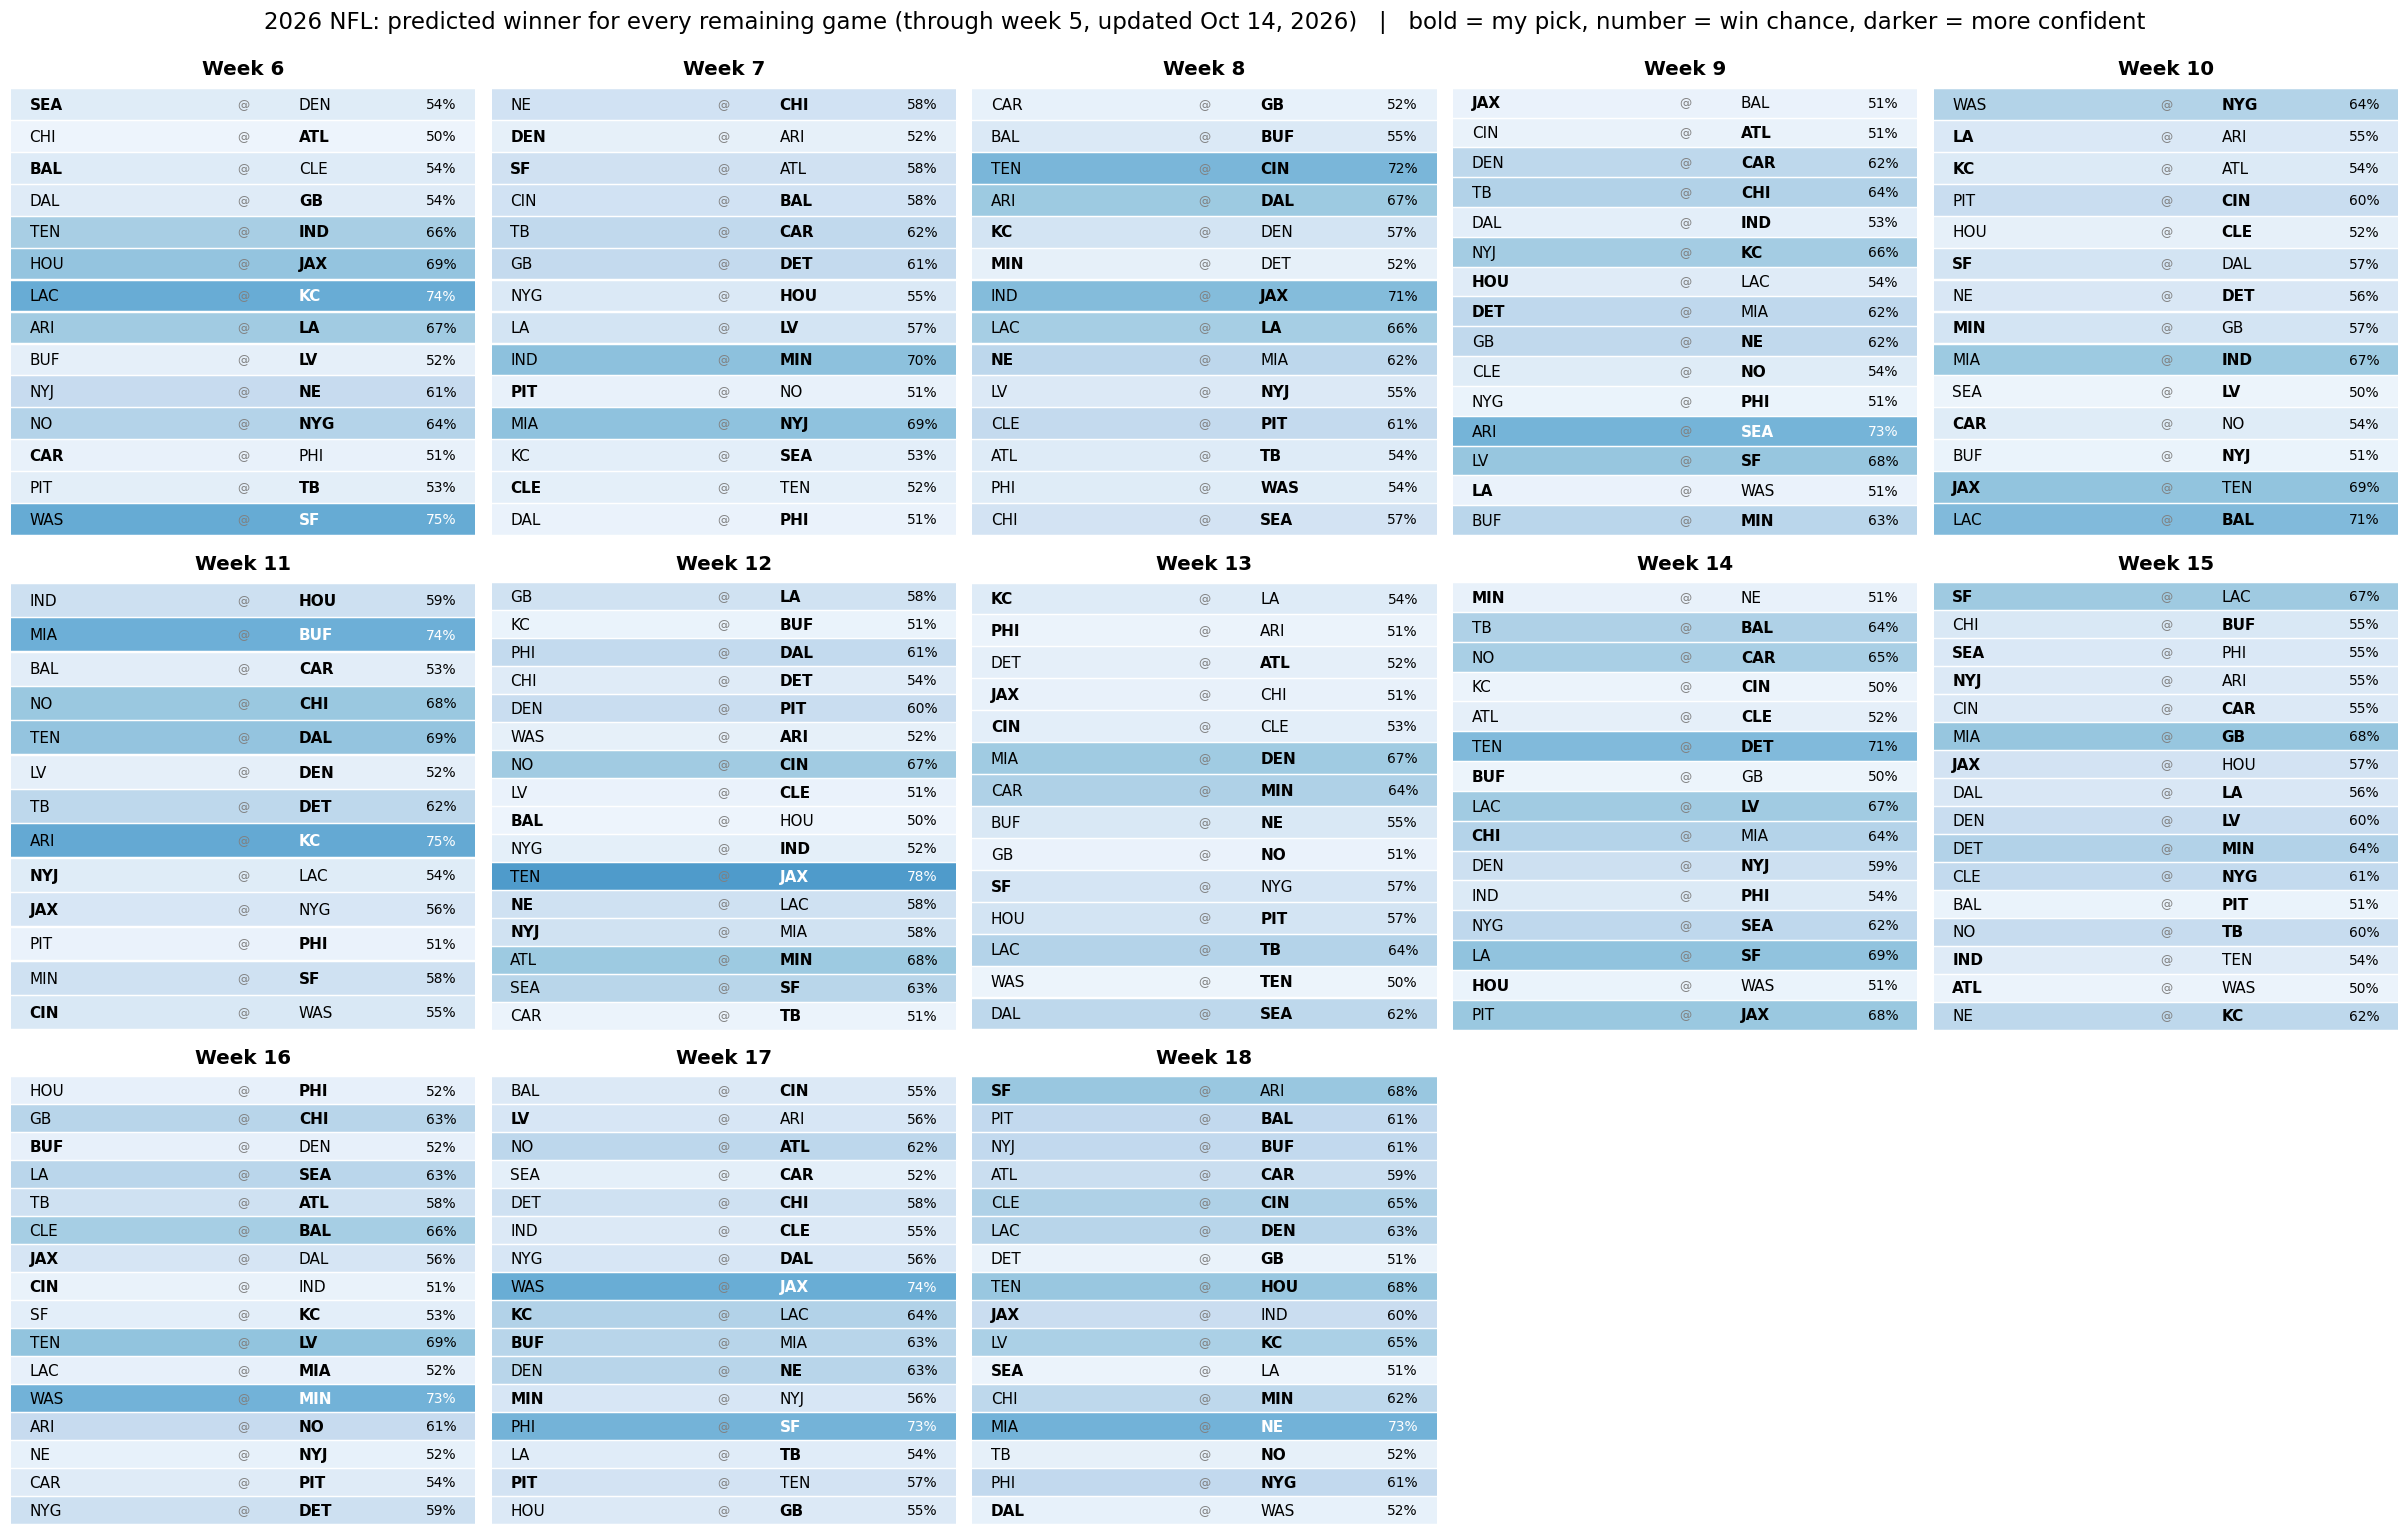

The table this chart was drawn from, first rows:
week, gameday, away_team, home_team, p_home, pick, pick_prob
6, 2026-10-15, SEA, DEN, 0.463, SEA, 0.537
6, 2026-10-18, CHI, ATL, 0.501, ATL, 0.501
6, 2026-10-18, BAL, CLE, 0.458, BAL, 0.542
6, 2026-10-18, DAL, GB, 0.539, GB, 0.539
6, 2026-10-18, TEN, IND, 0.657, IND, 0.657
6, 2026-10-18, HOU, JAX, 0.687, JAX, 0.687
6, 2026-10-18, LAC, KC, 0.745, KC, 0.745
6, 2026-10-18, ARI, LA, 0.669, LA, 0.669
6, 2026-10-18, BUF, LV, 0.522, LV, 0.522
6, 2026-10-18, NYJ, NE, 0.606, NE, 0.606
6, 2026-10-18, NO, NYG, 0.636, NYG, 0.636
6, 2026-10-18, CAR, PHI, 0.487, CAR, 0.513
6, 2026-10-18, PIT, TB, 0.529, TB, 0.529
6, 2026-10-19, WAS, SF, 0.747, SF, 0.747
7, 2026-10-22, NE, CHI, 0.577, CHI, 0.577
7, 2026-10-25, DEN, ARI, 0.479, DEN, 0.521
7, 2026-10-25, SF, ATL, 0.42, SF, 0.58
7, 2026-10-25, CIN, BAL, 0.577, BAL, 0.577
7, 2026-10-25, TB, CAR, 0.615, CAR, 0.615
7, 2026-10-25, GB, DET, 0.611, DET, 0.611
7, 2026-10-25, NYG, HOU, 0.55, HOU, 0.55
7, 2026-10-25, LA, LV, 0.57, LV, 0.57
7, 2026-10-25, IND, MIN, 0.695, MIN, 0.695
7, 2026-10-25, PIT, NO, 0.486, PIT, 0.514
7, 2026-10-25, MIA, NYJ, 0.693, NYJ, 0.693
7, 2026-10-25, KC, SEA, 0.527, SEA, 0.527
7, 2026-10-25, CLE, TEN, 0.476, CLE, 0.524
7, 2026-10-26, DAL, PHI, 0.51, PHI, 0.51
8, 2026-10-29, CAR, GB, 0.516, GB, 0.516
8, 2026-11-01, BAL, BUF, 0.55, BUF, 0.55
8, 2026-11-01, TEN, CIN, 0.72, CIN, 0.72
8, 2026-11-01, ARI, DAL, 0.674, DAL, 0.674
8, 2026-11-01, KC, DEN, 0.429, KC, 0.571
8, 2026-11-01, MIN, DET, 0.48, MIN, 0.52
8, 2026-11-01, IND, JAX, 0.708, JAX, 0.708
8, 2026-11-01, LAC, LA, 0.66, LA, 0.66
8, 2026-11-01, NE, MIA, 0.377, NE, 0.623
8, 2026-11-01, LV, NYJ, 0.548, NYJ, 0.548
8, 2026-11-01, CLE, PIT, 0.61, PIT, 0.61
8, 2026-11-01, ATL, TB, 0.54, TB, 0.54
8, 2026-11-01, PHI, WAS, 0.536, WAS, 0.536
8, 2026-11-02, CHI, SEA, 0.573, SEA, 0.573
9, 2026-11-05, JAX, BAL, 0.49, JAX, 0.51
9, 2026-11-08, CIN, ATL, 0.512, ATL, 0.512
9, 2026-11-08, DEN, CAR, 0.62, CAR, 0.62
9, 2026-11-08, TB, CHI, 0.64, CHI, 0.64
9, 2026-11-08, DAL, IND, 0.527, IND, 0.527
9, 2026-11-08, NYJ, KC, 0.663, KC, 0.663
9, 2026-11-08, HOU, LAC, 0.46, HOU, 0.54
9, 2026-11-08, DET, MIA, 0.383, DET, 0.617
9, 2026-11-08, GB, NE, 0.617, NE, 0.617
9, 2026-11-08, CLE, NO, 0.536, NO, 0.536
9, 2026-11-08, NYG, PHI, 0.507, PHI, 0.507
9, 2026-11-08, ARI, SEA, 0.725, SEA, 0.725
9, 2026-11-08, LV, SF, 0.682, SF, 0.682
9, 2026-11-08, LA, WAS, 0.491, LA, 0.509
9, 2026-11-09, BUF, MIN, 0.627, MIN, 0.627
10, 2026-11-12, WAS, NYG, 0.639, NYG, 0.639
10, 2026-11-15, LA, ARI, 0.449, LA, 0.551
10, 2026-11-15, KC, ATL, 0.455, KC, 0.545
... 133 more rows
